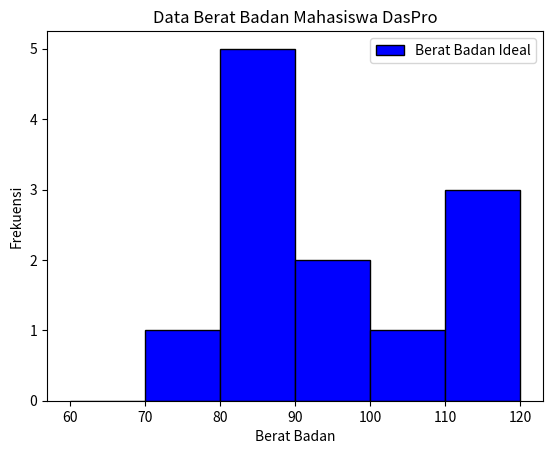

Python code for this plot:
import matplotlib.pyplot as plt

A = [100, 135, 45, 135, 95, 80, 110, 115, 85, 40]
B = [115, 45, 50, 35, 160, 80, 140, 130, 85, 95]
C = [85, 55, 135, 140, 170, 75, 40, 140, 50, 55]

AVBVC = A + B + C

syaratLomba = [data for data in AVBVC if 60 <= data <= 120]

plt.hist(syaratLomba, color='blue', bins=range(60,121,10), edgecolor="black", label="Berat Badan Ideal")

plt.xticks(range(60,121,10))
plt.title("Data Berat Badan Mahasiswa DasPro")
plt.xlabel("Berat Badan")
plt.ylabel("Frekuensi")

plt.legend()
plt.show()

"""Berdasarkan histogram yang ditampilkan, dapat disimpulkan bahwa data berat badan yang ideal paling banyak berada di rentang berat badan 80-90 dengan jumlah 5 data"""